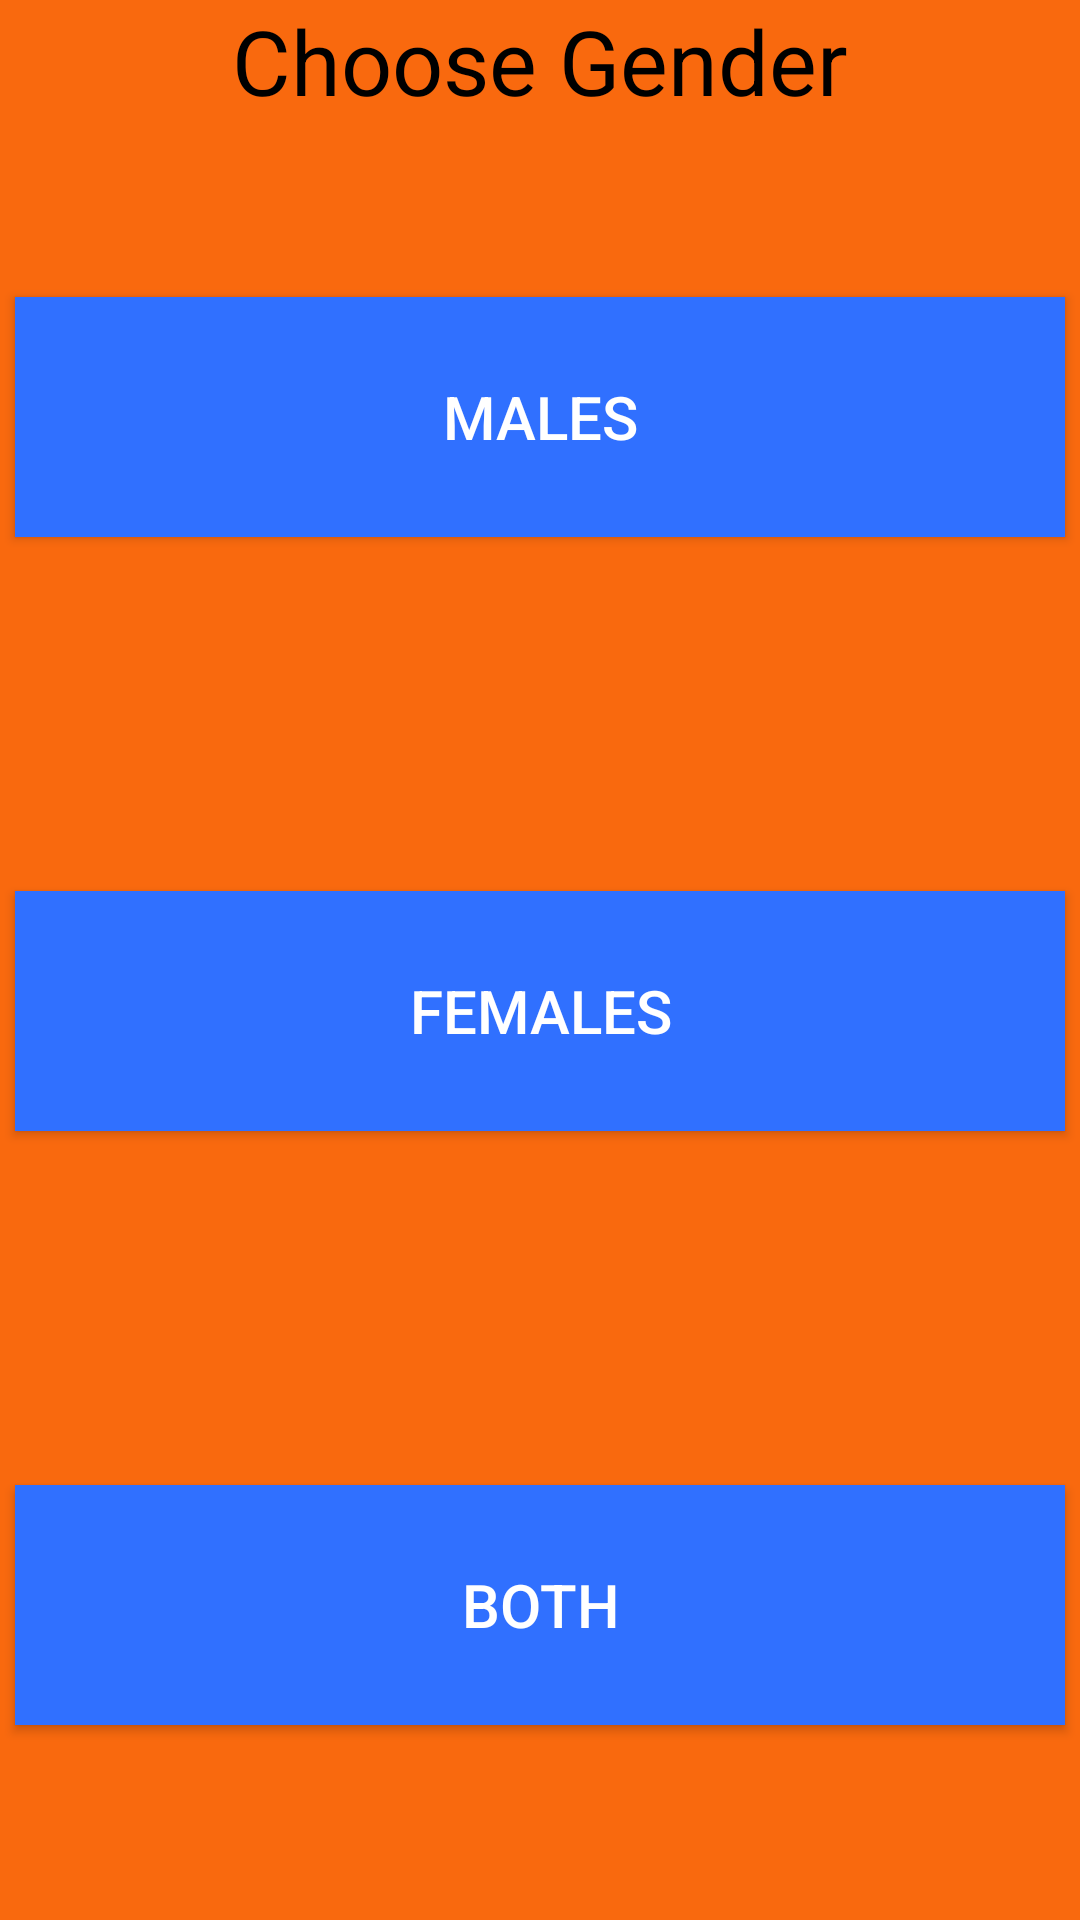

Layout XML and referenced resources for this Android screen:
<!-- AndroidManifest.xml: application theme AppTheme -->
<!-- res/layout/malefemaleboth.xml -->
<?xml version="1.0" encoding="utf-8"?>
<LinearLayout xmlns:android="http://schemas.android.com/apk/res/android"
    android:orientation="vertical" android:layout_width="match_parent"
    android:layout_height="match_parent"
    android:background="#F9690E"
    android:weightSum="1">

    <RelativeLayout
        android:layout_width="match_parent"
        android:layout_height="wrap_content">

        <ImageButton
            android:layout_width="wrap_content"
            android:layout_height="wrap_content"
            android:id="@+id/backBtn"
            android:layout_alignParentTop="true"
            android:layout_alignParentStart="true"
            android:background="@drawable/arrow_blue"
            android:contentDescription="@string/bkDesc" />

        <TextView
            android:layout_width="wrap_content"
            android:layout_height="wrap_content"
            android:text="@string/chsGender"
            android:id="@+id/chsGenderTextView"
            android:textSize="30sp"
            android:layout_centerVertical="true"
            android:layout_centerHorizontal="true" />
    </RelativeLayout>

    <LinearLayout
        android:orientation="vertical"
        android:layout_width="match_parent"
        android:layout_height="0dp"
        android:layout_weight=".33"
        android:gravity="center_vertical" >

        <Button
            android:layout_width="350dp"
            android:layout_height="80dp"
            android:text="Males"
            android:id="@+id/maleButton"
            android:layout_gravity="center_horizontal"
            android:background="#3070ff"
            android:textColor="#ffffff"
            android:textSize="20sp" />
    </LinearLayout>

    <LinearLayout
        android:orientation="vertical"
        android:layout_width="match_parent"
        android:layout_height="0dp"
        android:layout_weight=".33"
        android:gravity="center_vertical" >

        <Button
            android:layout_width="350dp"
            android:layout_height="80dp"
            android:text="Females"
            android:id="@+id/femaleButton"
            android:layout_gravity="center_horizontal"
            android:textColor="#ffffff"
            android:background="#3070ff"
            android:textSize="20sp" />
    </LinearLayout>

    <LinearLayout
        android:orientation="vertical"
        android:layout_width="match_parent"
        android:layout_height="0dp"
        android:layout_weight=".33"
        android:gravity="center_vertical" >

        <Button
            android:layout_width="350dp"
            android:layout_height="80dp"
            android:text="Both"
            android:id="@+id/bothButton"
            android:layout_gravity="center_horizontal"
            android:textColor="#ffffff"
            android:background="#3070ff"
            android:textSize="20sp" />
    </LinearLayout>

</LinearLayout>
<!-- resources referenced by this layout -->
<resources>
  <string name="bkDesc">Back Button</string>
  <string name="chsGender">Choose Gender</string>
  <style name="AppTheme" parent="Theme.AppCompat.NoActionBar">
          <item name="android:textColor">#000000</item>
          <item name="android:windowNoTitle">true</item>
      </style>
</resources>
